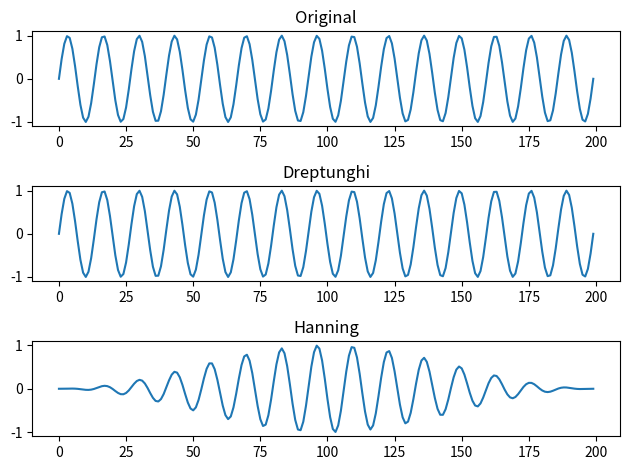

This figure's Python source: (Note: this script raises an exception after producing the figure.)

import numpy as np 
import matplotlib.pyplot as plt

def rectangle(n):
    return np.ones(n)

def hanning(n):
    return 0.5 - 0.5 * np.cos(2 * np.pi * np.arange(n) / n)

def apply_window(x, window):
    return x * window

Nw = 200 

sine = lambda x: np.sin(2 * np.pi * 100 * x)
sp = np.linspace(0, 0.01 * 15, Nw)

x = sine(sp)

fig, axs = plt.subplots(3, 1)

axs[0].plot(x)
axs[0].set_title("Original")

axs[1].plot(apply_window(x, rectangle(Nw)))
axs[1].set_title("Dreptunghi")

axs[2].plot(apply_window(x, hanning(Nw)))
axs[2].set_title("Hanning")

fig.tight_layout()
plt.savefig("grafice/ex3.pdf")
plt.savefig("grafice/ex3.png")
plt.show()

